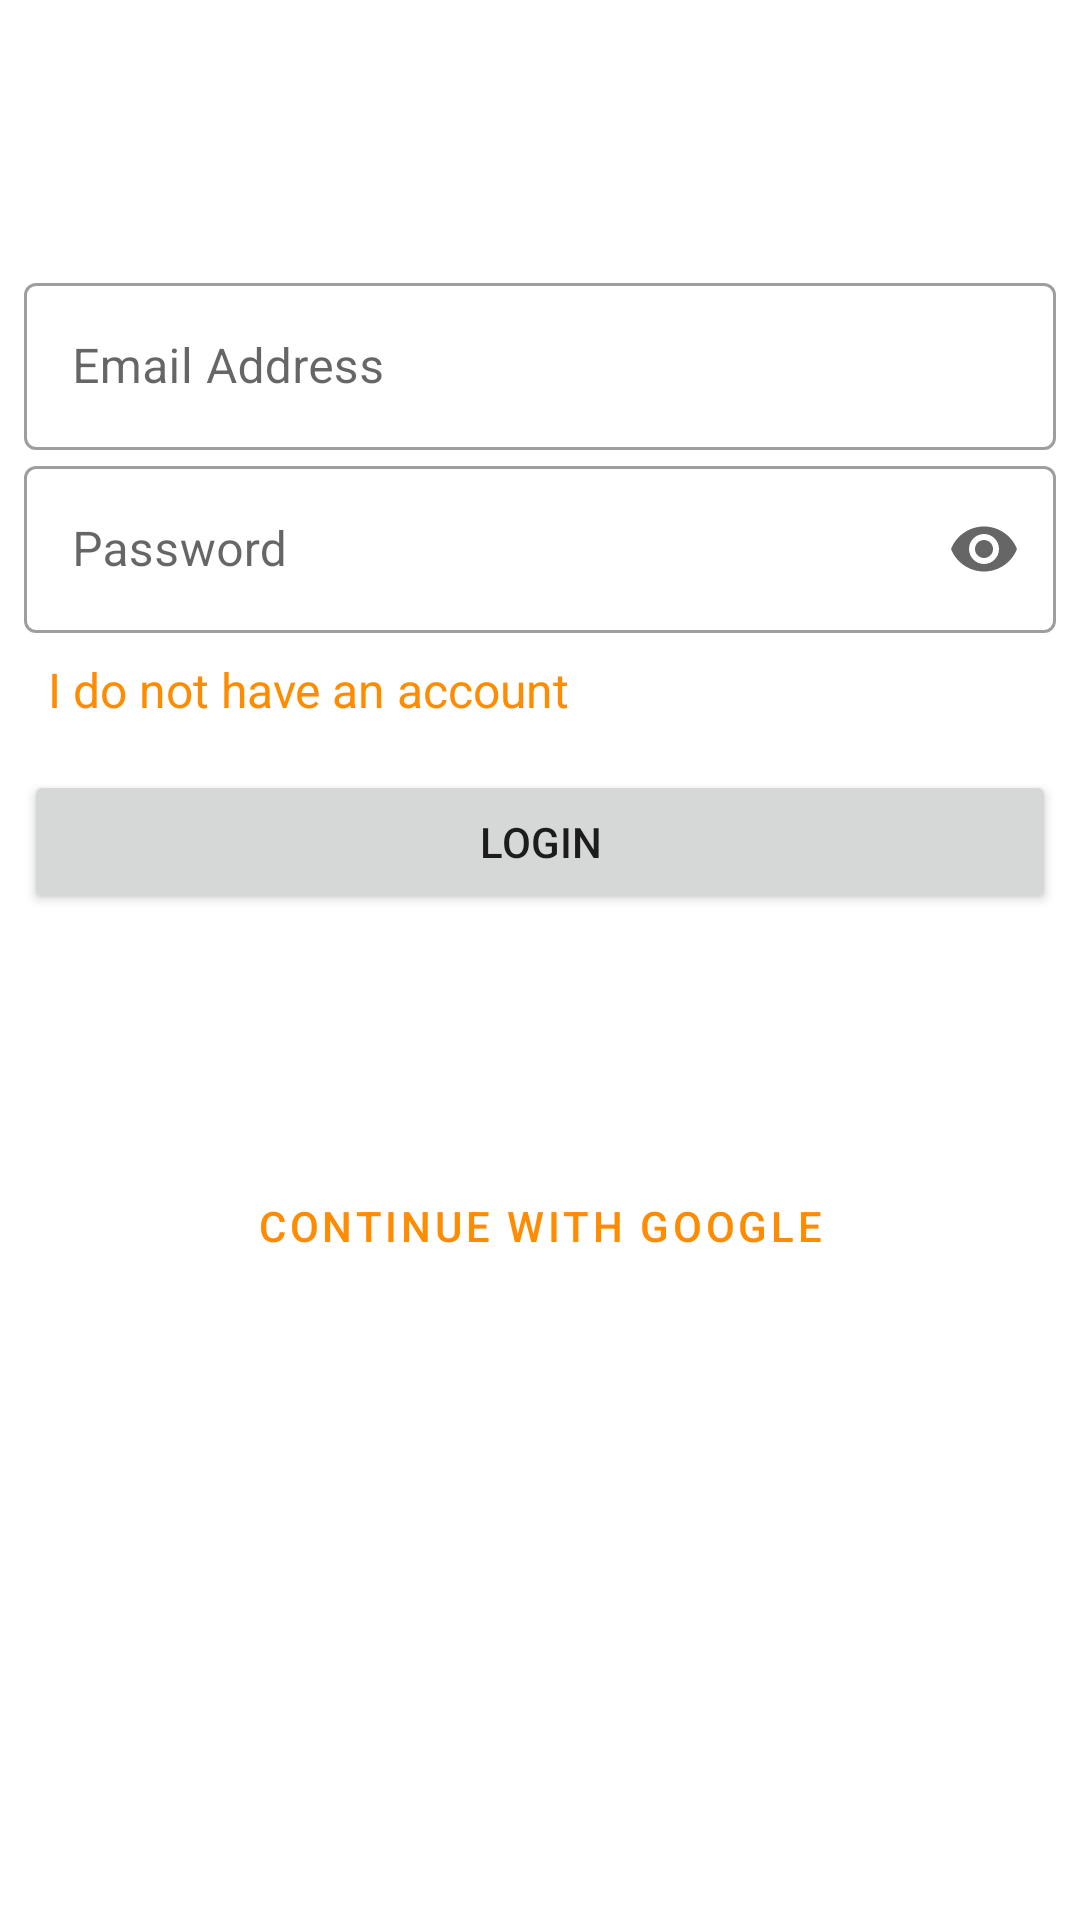

This screen was rendered from an Android layout file. Write that file and the resources it references.
<!-- AndroidManifest.xml: application theme AppTheme -->
<!-- res/layout/fragment_newuser.xml -->
<?xml version="1.0" encoding="utf-8"?>
<androidx.constraintlayout.widget.ConstraintLayout xmlns:android="http://schemas.android.com/apk/res/android"
    xmlns:app="http://schemas.android.com/apk/res-auto"
    android:layout_width="match_parent"
    android:layout_height="match_parent"
    android:animateLayoutChanges="true">

    <com.google.android.material.textfield.TextInputLayout
        android:id="@+id/tilName"
        style="@style/Widget.MaterialComponents.TextInputLayout.OutlinedBox"
        android:layout_width="match_parent"
        android:layout_height="wrap_content"
        android:layout_marginStart="8dp"
        android:layout_marginEnd="8dp"
        android:hint="@string/login_name_hint"
        android:visibility="gone"
        app:layout_constraintBottom_toTopOf="@+id/tilSurname"
        app:layout_constraintEnd_toEndOf="parent"
        app:layout_constraintStart_toStartOf="parent"
        app:layout_constraintTop_toTopOf="parent"
        app:layout_constraintVertical_bias="0.3"
        app:layout_constraintVertical_chainStyle="packed">

        <com.google.android.material.textfield.TextInputEditText
            android:layout_width="match_parent"
            android:layout_height="wrap_content"
            android:inputType="textPersonName" />
    </com.google.android.material.textfield.TextInputLayout>

    <com.google.android.material.textfield.TextInputLayout
        android:id="@+id/tilSurname"
        style="@style/Widget.MaterialComponents.TextInputLayout.OutlinedBox"
        android:layout_width="match_parent"
        android:layout_height="wrap_content"
        android:layout_marginStart="8dp"
        android:layout_marginEnd="8dp"
        android:hint="@string/login_surname_hint"
        android:visibility="gone"
        app:layout_constraintBottom_toTopOf="@+id/tilCourse"
        app:layout_constraintEnd_toEndOf="parent"
        app:layout_constraintStart_toStartOf="parent"
        app:layout_constraintTop_toBottomOf="@+id/tilName">

        <com.google.android.material.textfield.TextInputEditText
            android:layout_width="match_parent"
            android:layout_height="wrap_content"
            android:inputType="textPersonName" />
    </com.google.android.material.textfield.TextInputLayout>

    <com.google.android.material.textfield.TextInputLayout
        android:id="@+id/tilCourse"
        style="@style/Widget.MaterialComponents.TextInputLayout.OutlinedBox.ExposedDropdownMenu"
        android:layout_width="match_parent"
        android:layout_height="wrap_content"
        android:layout_marginStart="8dp"
        android:layout_marginEnd="8dp"
        android:hint="@string/login_hint_course"
        android:visibility="gone"
        app:layout_constraintBottom_toTopOf="@+id/tilClass"
        app:layout_constraintEnd_toEndOf="parent"
        app:layout_constraintStart_toStartOf="parent"
        app:layout_constraintTop_toBottomOf="@+id/tilSurname">

        <AutoCompleteTextView
            android:id="@+id/actvCourse"
            android:layout_width="match_parent"
            android:layout_height="wrap_content"
            android:inputType="none" />
    </com.google.android.material.textfield.TextInputLayout>

    <com.google.android.material.textfield.TextInputLayout
        android:id="@+id/tilClass"
        style="@style/Widget.MaterialComponents.TextInputLayout.OutlinedBox.ExposedDropdownMenu"
        android:layout_width="match_parent"
        android:layout_height="wrap_content"
        android:layout_marginStart="8dp"
        android:layout_marginEnd="8dp"
        android:hint="@string/login_class_hint"
        android:visibility="gone"
        app:layout_constraintBottom_toTopOf="@+id/tilUsername"
        app:layout_constraintEnd_toEndOf="parent"
        app:layout_constraintStart_toStartOf="parent"
        app:layout_constraintTop_toBottomOf="@+id/tilCourse">

        <AutoCompleteTextView
            android:id="@+id/actvClass"
            android:layout_width="match_parent"
            android:layout_height="wrap_content"
            android:inputType="none" />
    </com.google.android.material.textfield.TextInputLayout>

    <com.google.android.material.textfield.TextInputLayout
        android:id="@+id/tilUsername"
        style="@style/Widget.MaterialComponents.TextInputLayout.OutlinedBox"
        android:layout_width="match_parent"
        android:layout_height="wrap_content"
        android:layout_marginStart="8dp"
        android:layout_marginEnd="8dp"
        android:hint="@string/login_username_hint"
        app:layout_constraintBottom_toTopOf="@+id/tilPassword"
        app:layout_constraintEnd_toEndOf="parent"
        app:layout_constraintStart_toStartOf="parent"
        app:layout_constraintTop_toBottomOf="@+id/tilClass">

        <com.google.android.material.textfield.TextInputEditText
            android:layout_width="match_parent"
            android:layout_height="wrap_content"
            android:inputType="textPersonName" />
    </com.google.android.material.textfield.TextInputLayout>

    <com.google.android.material.textfield.TextInputLayout
        android:id="@+id/tilPassword"
        style="@style/Widget.MaterialComponents.TextInputLayout.OutlinedBox"
        android:layout_width="match_parent"
        android:layout_height="wrap_content"
        android:layout_marginStart="8dp"
        android:layout_marginEnd="8dp"
        android:hint="@string/login_password_hint"
        app:endIconMode="password_toggle"
        app:layout_constraintBottom_toTopOf="@+id/tilRepeatPassword"
        app:layout_constraintEnd_toEndOf="parent"
        app:layout_constraintStart_toStartOf="parent"
        app:layout_constraintTop_toBottomOf="@+id/tilUsername">

        <com.google.android.material.textfield.TextInputEditText
            android:layout_width="match_parent"
            android:layout_height="wrap_content"
            android:inputType="textPassword" />
    </com.google.android.material.textfield.TextInputLayout>

    <com.google.android.material.textfield.TextInputLayout
        android:id="@+id/tilRepeatPassword"
        style="@style/Widget.MaterialComponents.TextInputLayout.OutlinedBox"
        android:layout_width="match_parent"
        android:layout_height="wrap_content"
        android:layout_marginStart="8dp"
        android:layout_marginEnd="8dp"
        android:hint="@string/login_repeatPassword_hint"
        android:visibility="gone"
        app:endIconMode="password_toggle"
        app:layout_constraintBottom_toTopOf="@+id/tvRegister"
        app:layout_constraintEnd_toEndOf="parent"
        app:layout_constraintStart_toStartOf="parent"
        app:layout_constraintTop_toBottomOf="@+id/tilPassword">

        <com.google.android.material.textfield.TextInputEditText
            android:layout_width="match_parent"
            android:layout_height="wrap_content"
            android:inputType="textPassword" />
    </com.google.android.material.textfield.TextInputLayout>

    <TextView
        android:id="@+id/tvRegister"
        android:layout_width="0dp"
        android:layout_height="wrap_content"
        android:layout_marginStart="16dp"
        android:layout_marginTop="8dp"
        android:layout_marginEnd="16dp"
        android:layout_marginBottom="8dp"
        android:text="@string/login_register_label"
        android:textColor="@color/colorPrimary"
        android:textSize="16sp"
        app:layout_constraintBottom_toTopOf="@+id/buttonLogin"
        app:layout_constraintEnd_toEndOf="parent"
        app:layout_constraintStart_toStartOf="parent"
        app:layout_constraintTop_toBottomOf="@+id/tilRepeatPassword" />

    <Button
        android:id="@+id/buttonLogin"
        android:layout_width="0dp"
        android:layout_height="wrap_content"
        android:layout_marginStart="8dp"
        android:layout_marginTop="8dp"
        android:layout_marginEnd="8dp"
        android:text="@string/login_button_login"
        app:layout_constraintBottom_toTopOf="@+id/buttonGoogle"
        app:layout_constraintEnd_toEndOf="parent"
        app:layout_constraintStart_toStartOf="parent"
        app:layout_constraintTop_toBottomOf="@+id/tvRegister" />

    <Button
        android:id="@+id/buttonGoogle"
        style="@style/Widget.MaterialComponents.Button.TextButton.Icon"
        android:layout_width="0dp"
        android:layout_height="wrap_content"
        android:layout_marginStart="8dp"
        android:layout_marginTop="80dp"
        android:layout_marginEnd="8dp"
        android:text="@string/login_button_google"
        app:icon="@drawable/ic_google_logo"
        app:iconSize="40dp"
        app:iconTint="#ff000000"
        app:layout_constraintBottom_toTopOf="@+id/buttonFacebook"
        app:layout_constraintEnd_toEndOf="parent"
        app:layout_constraintStart_toStartOf="parent"
        app:layout_constraintTop_toBottomOf="@+id/buttonLogin" />

    <Button
        android:id="@+id/buttonFacebook"
        style="@style/Widget.MaterialComponents.Button.TextButton.Icon"
        android:layout_width="0dp"
        android:layout_height="wrap_content"
        android:layout_marginStart="8dp"
        android:layout_marginEnd="8dp"
        android:text="@string/login_button_facebook"
        android:visibility="gone"
        app:icon="@drawable/ic_facebook_logo"
        app:iconSize="40dp"
        app:iconTint="#00000000"
        app:layout_constraintBottom_toBottomOf="parent"
        app:layout_constraintEnd_toEndOf="parent"
        app:layout_constraintStart_toStartOf="parent"
        app:layout_constraintTop_toBottomOf="@+id/buttonGoogle" />
</androidx.constraintlayout.widget.ConstraintLayout>
<!-- resources referenced by this layout -->
<resources>
  <color name="colorPrimary">#FF8C00</color>
  <!-- drawable ic_facebook_logo (drawable) -->
  <?xml version="1.0" encoding="utf-8"?>
  <vector xmlns:android="http://schemas.android.com/apk/res/android"
      android:width="64dp"
      android:height="64.0005dp"
      android:viewportWidth="266.893"
      android:viewportHeight="266.895">
      <path
          android:fillColor="#3c5a99"
          android:pathData="M248.082,262.307c7.854,0 14.223,-6.369 14.223,-14.225V18.812c0,-7.857 -6.368,-14.224 -14.223,-14.224H18.812c-7.857,0 -14.224,6.367 -14.224,14.224v229.27c0,7.855 6.366,14.225 14.224,14.225H248.082z" />
      <path
          android:fillColor="#ffffff"
          android:pathData="M182.409,262.307v-99.803h33.499l5.016,-38.895h-38.515V98.777c0,-11.261 3.127,-18.935 19.275,-18.935l20.596,-0.009V45.045c-3.562,-0.474 -15.788,-1.533 -30.012,-1.533c-29.695,0 -50.025,18.126 -50.025,51.413v28.684h-33.585v38.895h33.585v99.803H182.409z" />
  </vector>
  <!-- drawable ic_google_logo (drawable) -->
  <?xml version="1.0" encoding="utf-8"?>
  <vector xmlns:android="http://schemas.android.com/apk/res/android"
      android:width="64dp"
      android:height="65.2956dp"
      android:viewportWidth="533.5"
      android:viewportHeight="544.3">
      <path
          android:fillColor="#4285f4"
          android:pathData="M533.5,278.4c0,-18.5 -1.5,-37.1 -4.7,-55.3H272.1v104.8h147c-6.1,33.8 -25.7,63.7 -54.4,82.7v68h87.7c51.5,-47.4 81.1,-117.4 81.1,-200.2z" />
      <path
          android:fillColor="#34a853"
          android:pathData="M272.1,544.3c73.4,0 135.3,-24.1 180.4,-65.7l-87.7,-68c-24.4,16.6 -55.9,26 -92.6,26 -71,0 -131.2,-47.9 -152.8,-112.3H28.9v70.1c46.2,91.9 140.3,149.9 243.2,149.9z" />
      <path
          android:fillColor="#fbbc04"
          android:pathData="M119.3,324.3c-11.4,-33.8 -11.4,-70.4 0,-104.2V150H28.9c-38.6,76.9 -38.6,167.5 0,244.4l90.4,-70.1z" />
      <path
          android:fillColor="#ea4335"
          android:pathData="M272.1,107.7c38.8,-0.6 76.3,14 104.4,40.8l77.7,-77.7C405,24.6 339.7,-0.8 272.1,0 169.2,0 75.1,58 28.9,150l90.4,70.1c21.5,-64.5 81.8,-112.4 152.8,-112.4z" />
  </vector>
  <string name="login_button_facebook">Continue with Facebook</string>
  <string name="login_button_google">Continue with Google</string>
  <string name="login_button_login">Login</string>
  <string name="login_class_hint">Class</string>
  <string name="login_hint_course">Course</string>
  <string name="login_name_hint">Name</string>
  <string name="login_password_hint">Password</string>
  <string name="login_register_label">I do not have an account</string>
  <string name="login_repeatPassword_hint">Repeat Password</string>
  <string name="login_surname_hint">Surname</string>
  <string name="login_username_hint">Email Address</string>
  <style name="AppTheme" parent="Theme.MaterialComponents.DayNight">
          
          <item name="colorPrimary">@color/colorPrimary</item>
          <item name="android:statusBarColor">@color/oledBlack</item>
          <item name="colorPrimaryDark">@color/colorPrimaryDark</item>
          <item name="colorAccent">@color/colorAccent</item>
      </style>
  <color name="oledBlack">#000000</color>
  <color name="colorPrimaryDark">#FF4500</color>
  <color name="colorAccent">#03DAC5</color>
</resources>
